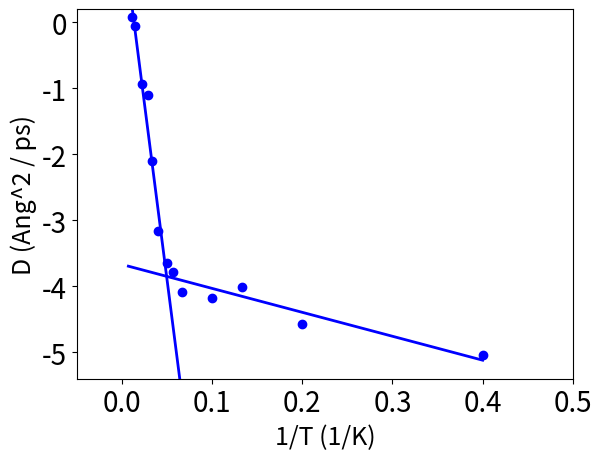

This figure's Python source: (Note: this script raises an exception after producing the figure.)

# this example uses matplotlib to print msd plots for hydrogen
# and potassium in K-intercalated graphite 
from pylab import *
from numpy import *

#def f(t):
#    s1 = cos(2*pi*t)
#    e1 = exp(-t)
#    return multiply(s1,e1)

def line1(x):
    return 1.42746 - 106.498*x
def line2(x):
    return -3.66886 - 3.62623*x
tData=array([0.4, 0.2, 0.133333, 0.1, 0.0666667, 0.0571429, 0.05, 0.04, \
       0.0333333, 0.0285714, 0.0222222, 0.0142857, 0.0111111, 0.00833333, 0.00714286])
dData=array([0.00642828286859, 0.0102991941666, 0.0180010589427, 0.0154250125336, 0.0168029103438, 0.0226204282544, 0.0260643951607, 0.042051928911, 0.122570219603, 
 0.330040589947, 0.390631979844, 0.945171714087, 1.07633542493, 1.71587262385, 1.83457323925])
            

#print 'got here',tData,dData
#plot(tData, dData)
plot(tData, log(dData), 'bo', tData, line1(tData),'b-', tData, line2(tData),'b-',linewidth=2.0)
axis([-0.05, 0.5, -5.4, 0.2])
#legend(('90 K','70 K','35 K','10 K') )

x=xlabel('1/T (1/K)')
x.set_fontsize(18)
y=ylabel('D (Ang^2 / ps)')
y.set_fontsize(18)
xlabels = getp(gca(), 'xticklabels')
setp(xlabels, fontsize=20)
ylabels = getp(gca(), 'yticklabels')
setp(ylabels, fontsize=20)

savefig('/home/<user>/tex/graphiteKH2/diffusionConstantVsT.png',dpi=600)

show()
